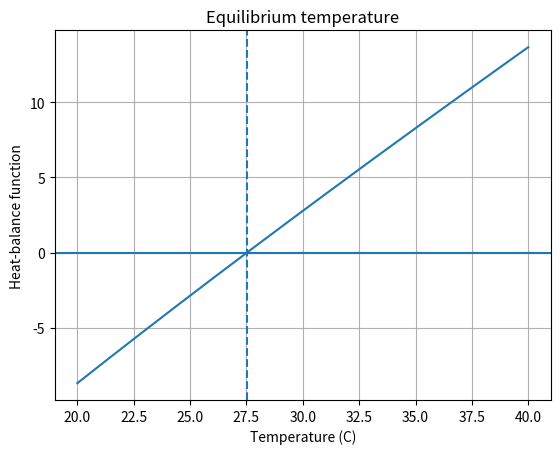

This figure's Python source:
"""Source code for Task 10 – Root Finding: Bisection and Fixed-Point Methods."""

import numpy as np
from scipy.optimize import root_scalar
import matplotlib.pyplot as plt

def heat_balance(T):
    return T - 25 - 10*np.exp(-T/20)

root = root_scalar(heat_balance, bracket=[20,40],
                   method="bisect", xtol=1e-10)

def g(T):
    return 25 + 10*np.exp(-T/20)

T = 30.0
history = [T]
for _ in range(100):
    new = g(T)
    history.append(new)
    if abs(new-T) < 1e-10:
        break
    T = new

print("Bisection root:", root.root)
print("Fixed-point result:", history[-1])
print("Iterations:", len(history)-1)

temps = np.linspace(20,40,300)
plt.plot(temps, heat_balance(temps))
plt.axhline(0); plt.axvline(root.root, linestyle="--")
plt.xlabel("Temperature (C)"); plt.ylabel("Heat-balance function")
plt.title("Equilibrium temperature"); plt.grid(True); plt.show()
